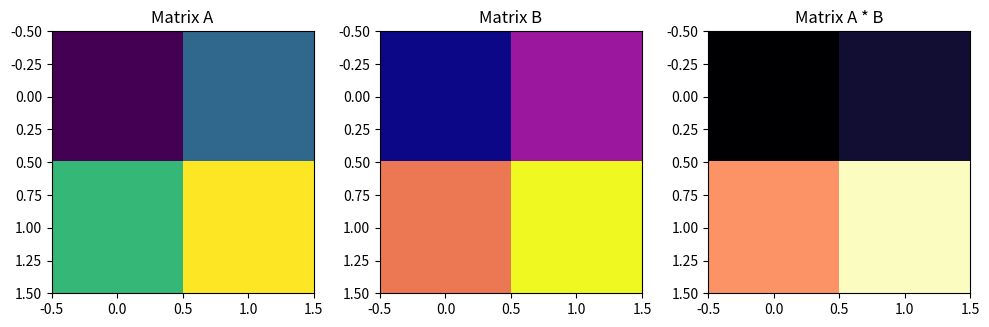

Generate this figure with matplotlib:
import numpy as np
import matplotlib.pyplot as plt

# Create two matrices
A = np.array([[1, 2],
              [3, 4]])

B = np.array([[5, 6],
              [7, 8]])

# Perform matrix multiplication
C = np.dot(A, B)

# Visualize matrices and their multiplication
plt.figure(figsize=(10, 4))

plt.subplot(131)
plt.imshow(A, cmap='viridis')
plt.title('Matrix A')

plt.subplot(132)
plt.imshow(B, cmap='plasma')
plt.title('Matrix B')

plt.subplot(133)
plt.imshow(C, cmap='magma')
plt.title('Matrix A * B')

plt.tight_layout()
plt.show()
